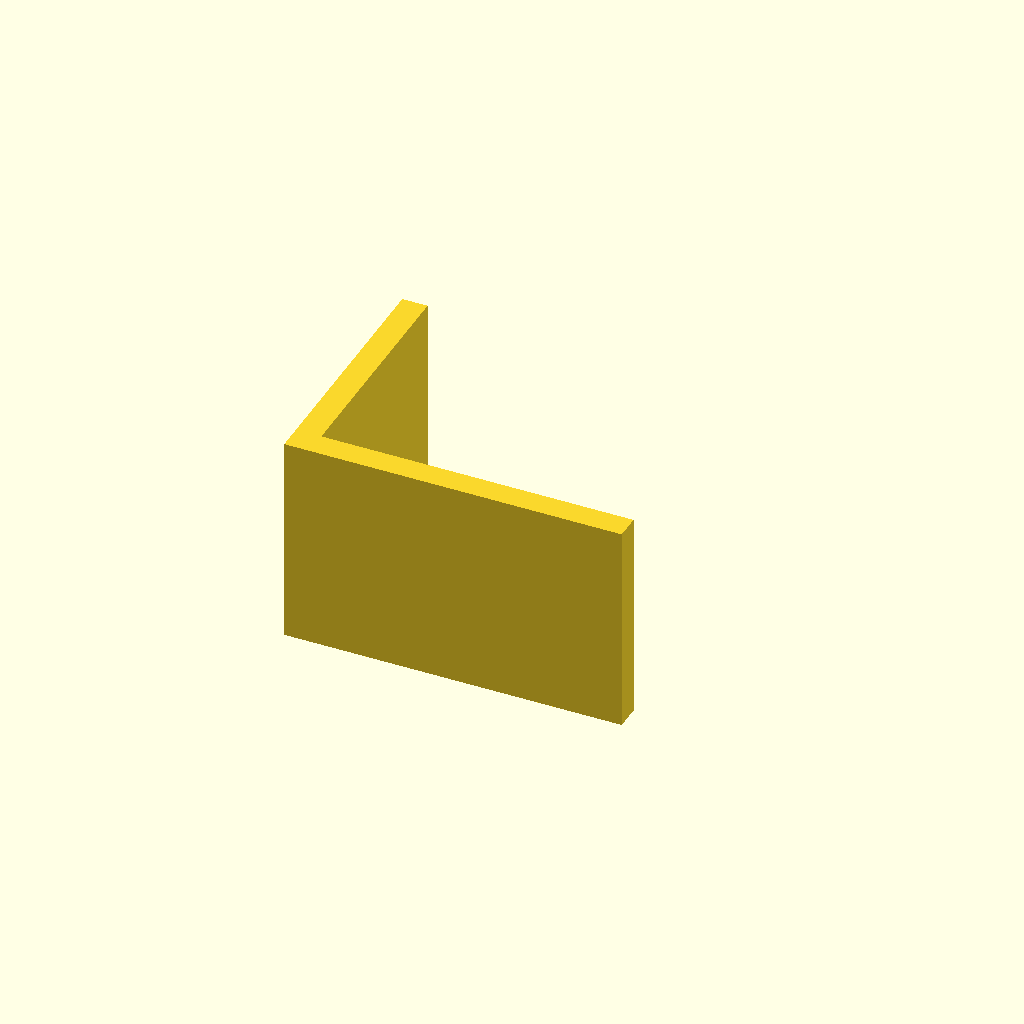
Cell 1: rendered with the file's own defaults.
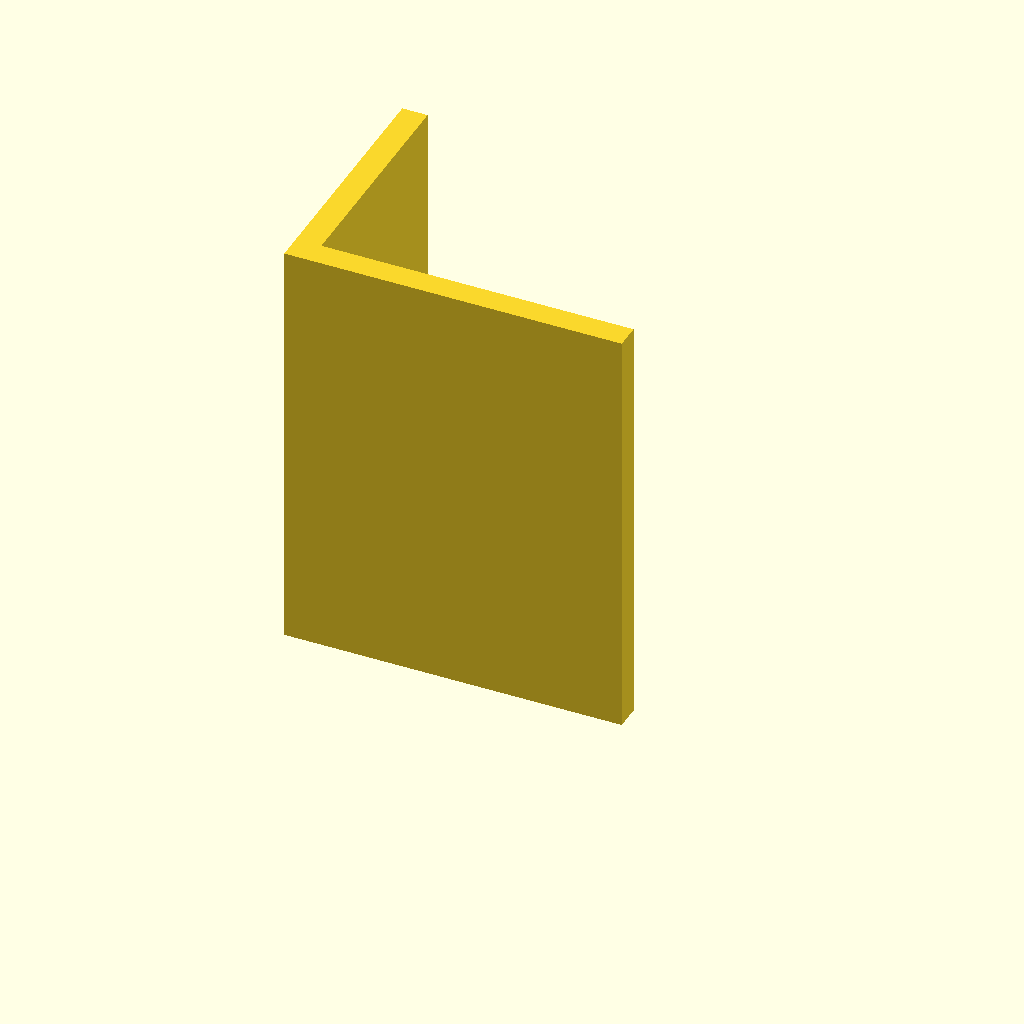
Cell 2: plate_t = 100 (everything else at default).
All cells are drawn from one camera (rotation 55°, 0°, 25°, orthographic, colour scheme Cornfield), so only the parameter changes between them.
The OpenSCAD source (optional_data/data/sketch3/structsections/part_0217.scad):
$fn = 32;

// ----------------------------------------------------------------------
// Structural section: angle 80 x 60 mm
// ----------------------------------------------------------------------

// --- parameters (mm) ---
sec_w = 80;               // leg width, X
sec_h = 60;               // leg height, Y
flange_t = 6;             // leg thickness
plate_t = 50;             // cut length, Z (extrusion height)

profile = [[0, 0], [80, 0], [80, 6], [6, 6], [6, 60], [0, 60]];  // primary outline, 6 points, counter clockwise

// --- the one profile operation ---
linear_extrude(height = plate_t) polygon(points = profile);
Parameter table extracted from the source (name, type, default, range or options):
sec_w: number, default 80
sec_h: number, default 60
flange_t: number, default 6
plate_t: number, default 50
